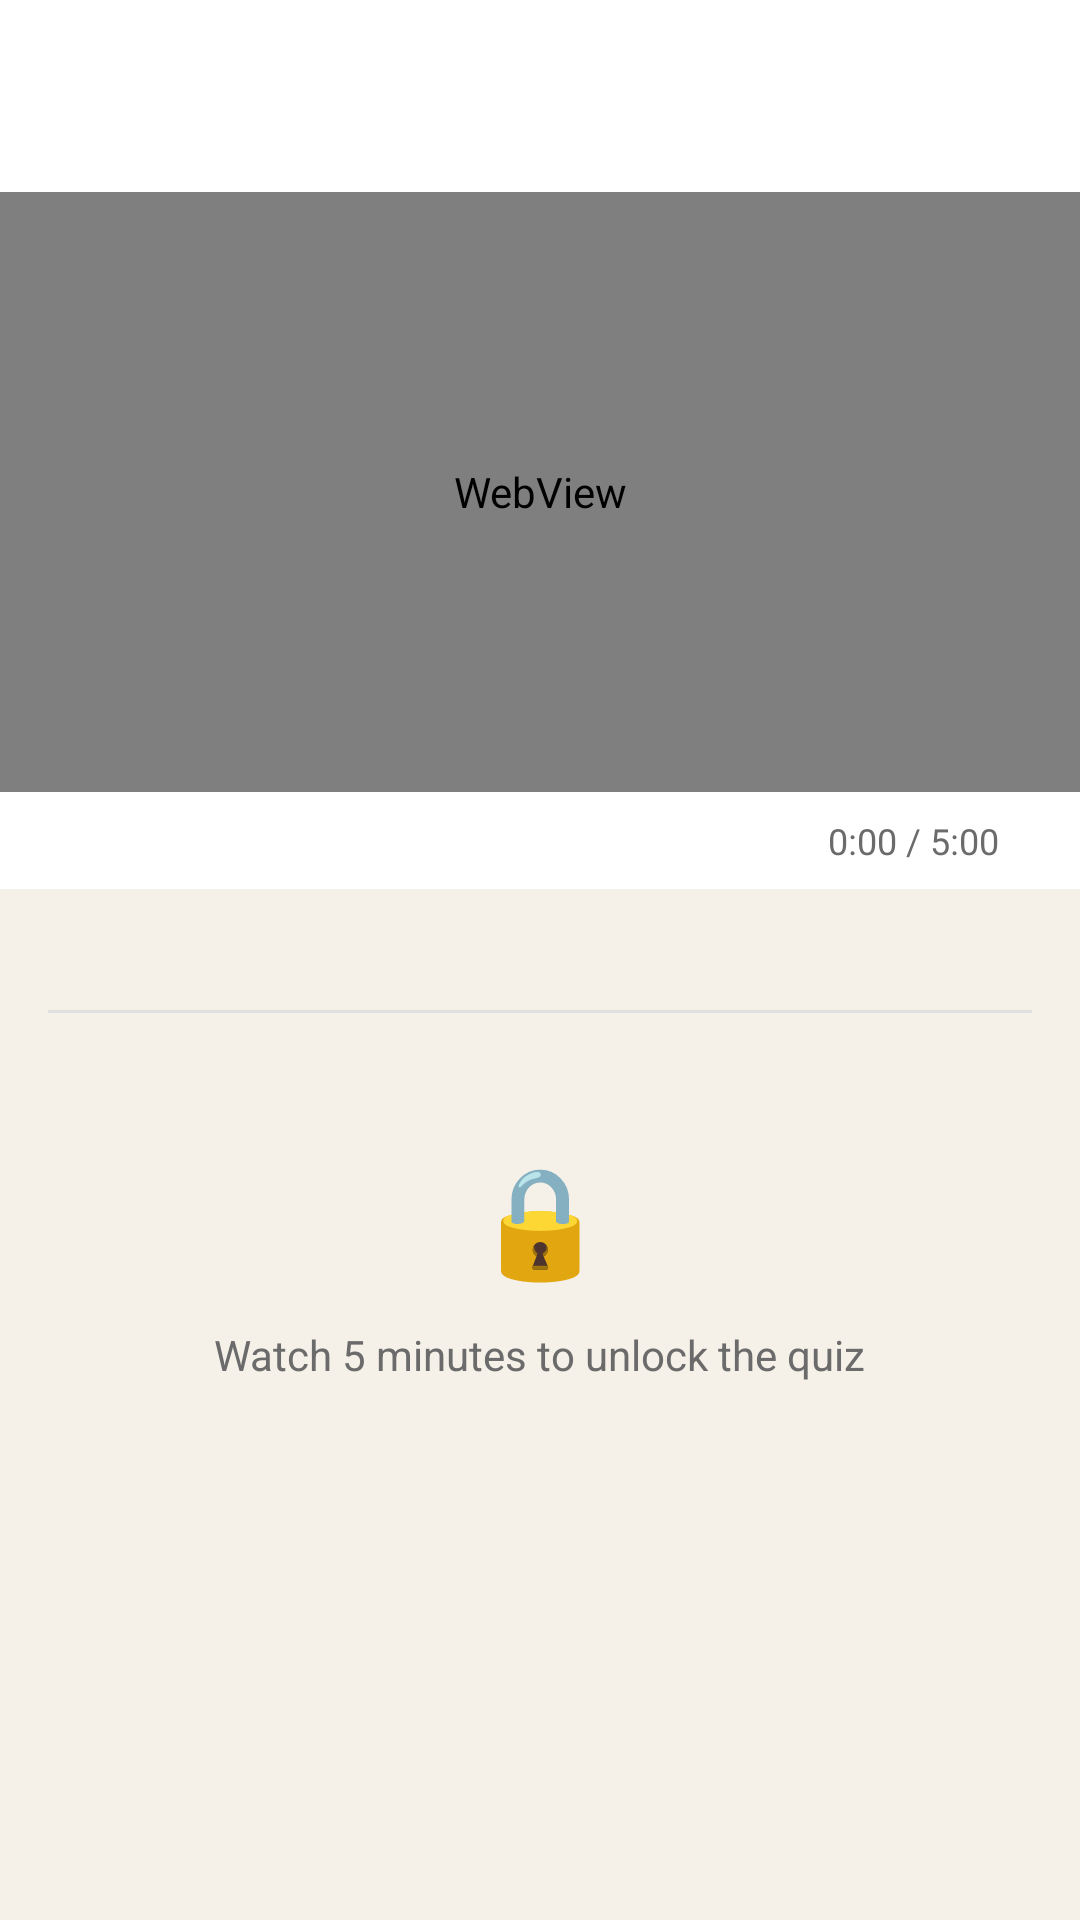

This screen was rendered from an Android layout file. Write that file and the resources it references.
<!-- AndroidManifest.xml: application theme Theme.CodeCompass -->
<!-- res/layout/activity_video_learning.xml -->
<?xml version="1.0" encoding="utf-8"?>
<FrameLayout
    xmlns:android="http://schemas.android.com/apk/res/android"
    xmlns:app="http://schemas.android.com/apk/res-auto"
    android:layout_width="match_parent"
    android:layout_height="match_parent">

    <LinearLayout
        android:layout_width="match_parent"
        android:layout_height="match_parent"
        android:orientation="vertical"
        android:background="@color/colorBackground">

        
        <androidx.appcompat.widget.Toolbar
            android:id="@+id/toolbar"
            android:layout_width="match_parent"
            android:layout_height="?attr/actionBarSize"
            android:background="@color/colorSurface"
            app:navigationIcon="@drawable/ic_arrow_back"
            app:titleTextColor="@color/colorTextPrimary" />

        
        <WebView
            android:id="@+id/webViewVideo"
            android:layout_width="match_parent"
            android:layout_height="200dp"
            android:background="#000000" />

        
        <LinearLayout
            android:id="@+id/layoutWatchProgress"
            android:layout_width="match_parent"
            android:layout_height="wrap_content"
            android:orientation="horizontal"
            android:gravity="center_vertical"
            android:background="@color/colorSurface"
            android:paddingHorizontal="12dp"
            android:paddingVertical="8dp">

            <ProgressBar
                android:id="@+id/progressWatch"
                style="@style/Widget.AppCompat.ProgressBar.Horizontal"
                android:layout_width="0dp"
                android:layout_height="6dp"
                android:layout_weight="1"
                android:progressDrawable="@drawable/bg_progress_bar_yellow"
                android:max="100"
                android:progress="0"
                android:layout_marginEnd="8dp" />

            <TextView
                android:id="@+id/tvWatchPercent"
                android:layout_width="72dp"
                android:layout_height="wrap_content"
                android:text="0:00 / 5:00"
                android:textSize="12sp"
                android:textColor="@color/colorTextSecondary" />

        </LinearLayout>

        
        <ScrollView
            android:layout_width="match_parent"
            android:layout_height="0dp"
            android:layout_weight="1"
            android:fillViewport="true">

            <LinearLayout
                android:layout_width="match_parent"
                android:layout_height="wrap_content"
                android:orientation="vertical"
                android:padding="16dp">

                
                <TextView
                    android:id="@+id/tvVideoTitle"
                    android:layout_width="match_parent"
                    android:layout_height="wrap_content"
                    android:text=""
                    android:textSize="15sp"
                    android:textStyle="bold"
                    android:textColor="@color/colorTextPrimary"
                    android:layout_marginBottom="4dp" />

                
                <TextView
                    android:id="@+id/tvVideoChannel"
                    android:layout_width="match_parent"
                    android:layout_height="wrap_content"
                    android:text=""
                    android:textSize="13sp"
                    android:textColor="@color/colorTextSecondary"
                    android:layout_marginBottom="16dp"
                    android:visibility="gone" />

                <View
                    android:layout_width="match_parent"
                    android:layout_height="1dp"
                    android:background="@color/dividerGray"
                    android:layout_marginBottom="20dp" />

                

                
                <LinearLayout
                    android:id="@+id/layoutQuizLocked"
                    android:layout_width="match_parent"
                    android:layout_height="wrap_content"
                    android:orientation="vertical"
                    android:gravity="center"
                    android:paddingVertical="24dp">

                    <TextView
                        android:layout_width="wrap_content"
                        android:layout_height="wrap_content"
                        android:text="🔒"
                        android:textSize="36sp"
                        android:layout_marginBottom="12dp" />

                    <TextView
                        android:layout_width="wrap_content"
                        android:layout_height="wrap_content"
                        android:text="@string/video_watch_to_unlock"
                        android:textSize="14sp"
                        android:textColor="@color/colorTextSecondary"
                        android:gravity="center"
                        android:lineSpacingMultiplier="1.4" />

                </LinearLayout>

                
                <Button
                    android:id="@+id/btnTakeQuiz"
                    style="@style/Widget.MaterialComponents.Button"
                    android:layout_width="match_parent"
                    android:layout_height="52dp"
                    android:text="@string/quiz_take"
                    android:textColor="@color/colorOnPrimary"
                    android:backgroundTint="@color/colorPrimary"
                    android:visibility="gone" />

            </LinearLayout>
        </ScrollView>

    </LinearLayout>

    
    <FrameLayout
        android:id="@+id/fullscreenContainer"
        android:layout_width="match_parent"
        android:layout_height="match_parent"
        android:background="#000000"
        android:visibility="gone" />

</FrameLayout>
<!-- resources referenced by this layout -->
<resources>
  <color name="colorBackground">#F5F0E8</color>
  <color name="colorOnPrimary">#0A0A0A</color>
  <color name="colorPrimary">#FFC300</color>
  <color name="colorSurface">#FFFFFF</color>
  <color name="colorTextPrimary">#0A0A0A</color>
  <color name="colorTextSecondary">#6B6B6B</color>
  <color name="dividerGray">#E0E0E0</color>
  <string name="quiz_take">Take Quiz</string>
  <string name="video_watch_to_unlock">Watch 5 minutes to unlock the quiz</string>
  <style name="Theme.CodeCompass" parent="Base.Theme.CodeCompass" />
  <style name="Base.Theme.CodeCompass" parent="Theme.Material3.DayNight.NoActionBar">
          
          <item name="colorPrimary">@color/colorPrimary</item>
          <item name="colorPrimaryVariant">@color/colorPrimaryVariant</item>
          <item name="colorOnPrimary">@color/colorOnPrimary</item>
          <item name="colorSurface">@color/colorSurface</item>
          <item name="colorError">@color/colorError</item>
          <item name="android:colorBackground">@color/colorBackground</item>
          <item name="android:statusBarColor">@color/colorSurface</item>
          <item name="android:navigationBarColor">@color/colorSurface</item>
  
          
          <item name="colorSecondary">@color/colorPrimary</item>
          <item name="colorOnSecondary">@color/colorOnPrimary</item>
          <item name="colorTertiary">@color/colorTextSecondary</item>
          <item name="colorOnTertiary">@color/white</item>
          
          <item name="colorOnSurface">@color/colorTextPrimary</item>
          
          <item name="colorOnSurfaceVariant">@color/colorTextSecondary</item>
          
          <item name="colorOutline">@color/colorDivider</item>
      </style>
  <color name="colorPrimaryVariant">#E6A800</color>
  <color name="colorError">#D32F2F</color>
  <color name="white">#FFFFFFFF</color>
  <color name="colorDivider">#E5E7EB</color>
</resources>
